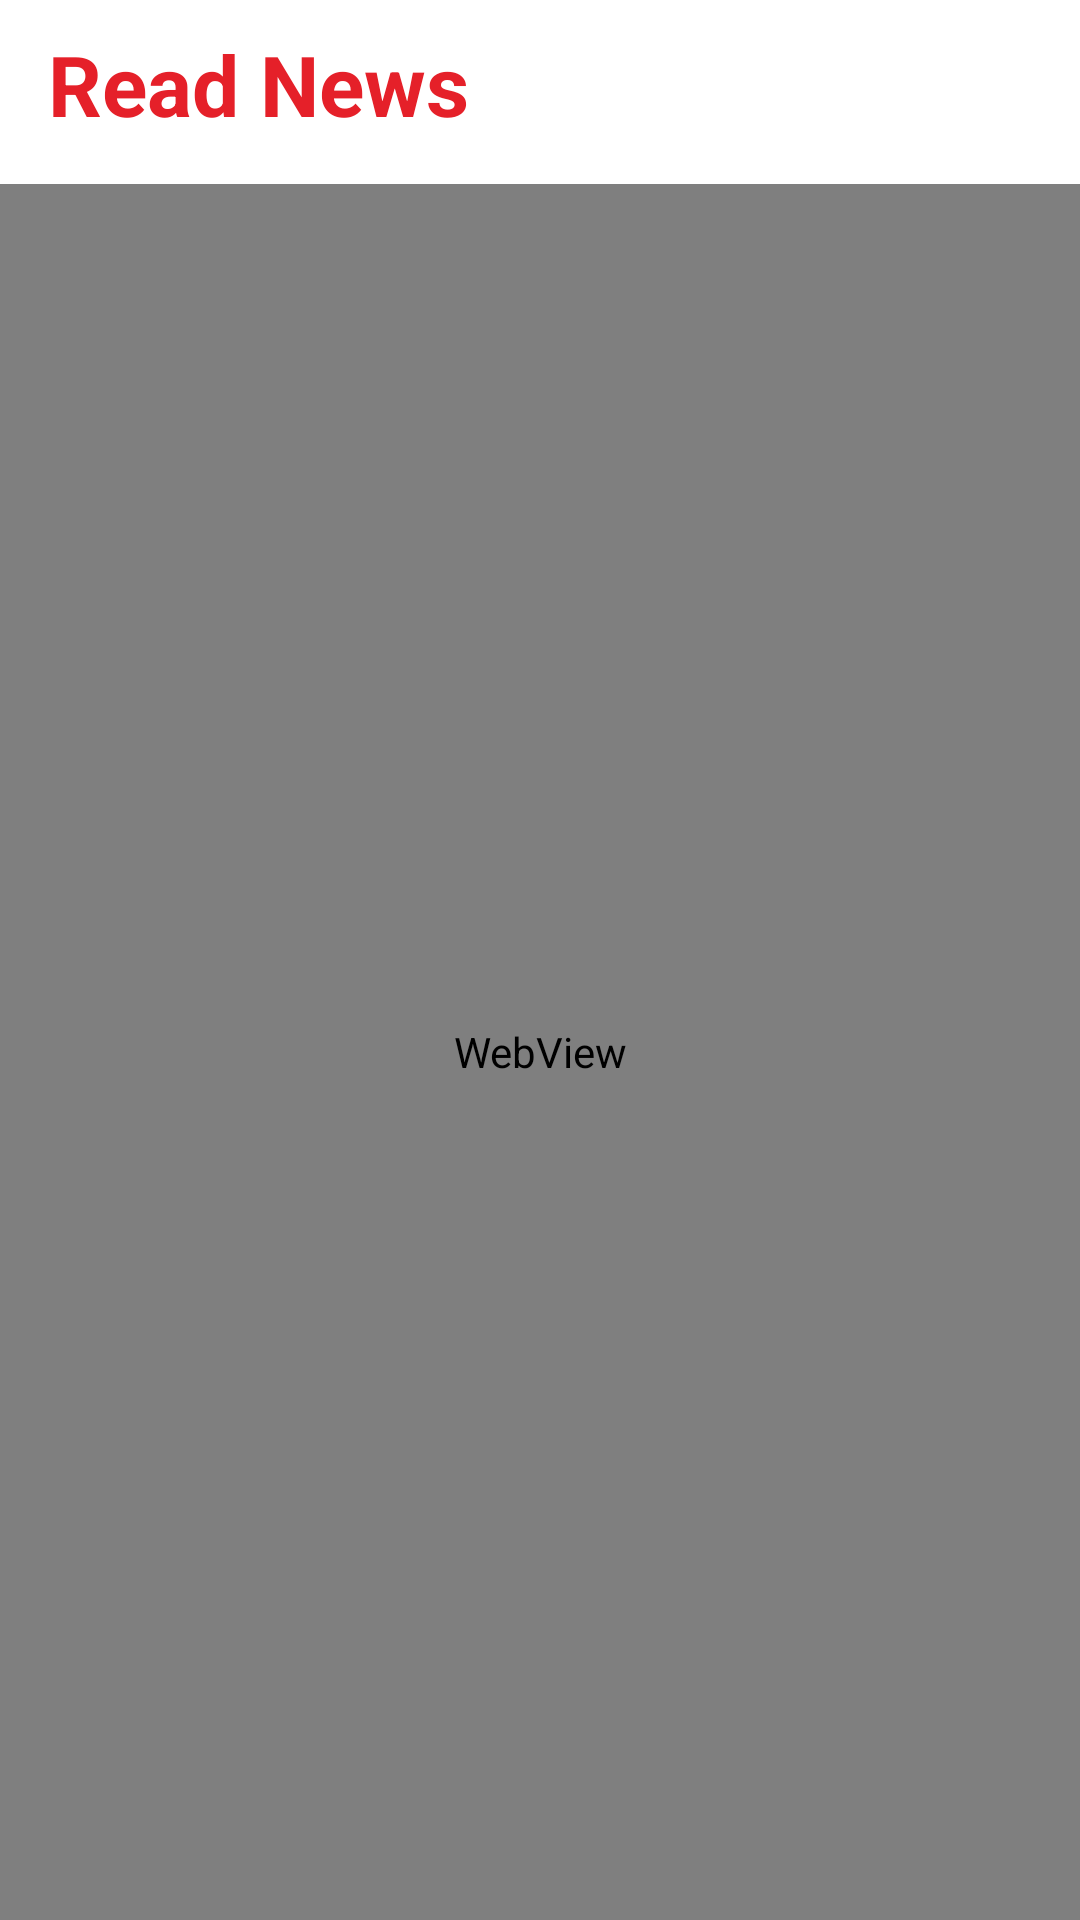

Here is an Android app screen rendered from its layout file. Give the layout XML and the strings, colors and styles it references.
<!-- AndroidManifest.xml: application theme Theme.NewsClientAppCleanArchitecture -->
<!-- res/layout/activity_news_full_details.xml -->
<?xml version="1.0" encoding="utf-8"?>
<RelativeLayout xmlns:android="http://schemas.android.com/apk/res/android"
    xmlns:app="http://schemas.android.com/apk/res-auto"
    xmlns:tools="http://schemas.android.com/tools"
    android:layout_width="match_parent"
    android:layout_height="match_parent"
    tools:context=".ui.main.ReadFullNewsActivity"
    android:background="@color/white">

    <androidx.appcompat.widget.Toolbar
        android:id="@+id/toolbar"
        android:layout_width="match_parent"
        android:layout_height="wrap_content"
        >
        <TextView
            android:layout_width="match_parent"
            android:layout_height="wrap_content"
            android:text="Read News"
            android:textSize="28sp"
            android:textStyle="bold"
            android:textColor="@color/red"
            />

    </androidx.appcompat.widget.Toolbar>
    <View android:layout_width="match_parent"
        android:layout_height="6dp"
        android:background="@drawable/dropshadow"
        android:layout_below="@+id/toolbar"
        android:id="@+id/divider"/>

    <WebView
        android:id="@+id/news_webview"
        android:layout_width="match_parent"
        android:layout_height="737dp"
        android:layout_below="@+id/divider"
        android:layout_marginTop="-1dp">

    </WebView>

</RelativeLayout>
<!-- resources referenced by this layout -->
<resources>
  <color name="red">#FFE52029</color>
  <color name="white">#FFFFFFFF</color>
  <style name="Theme.NewsClientAppCleanArchitecture" parent="Theme.MaterialComponents.DayNight.NoActionBar">
          
          <item name="colorPrimary">@color/purple_500</item>
          <item name="colorPrimaryVariant">@color/purple_700</item>
          <item name="colorOnPrimary">@color/white</item>
          
          <item name="colorSecondary">@color/teal_200</item>
          <item name="colorSecondaryVariant">@color/teal_700</item>
          <item name="colorOnSecondary">@color/black</item>
          
          <item name="android:statusBarColor">?attr/colorPrimaryVariant</item>
          
      </style>
  <color name="purple_500">#FF6200EE</color>
  <color name="purple_700">#FF3700B3</color>
  <color name="teal_200">#FF03DAC5</color>
  <color name="teal_700">#FF018786</color>
  <color name="black">#FF000000</color>
</resources>
